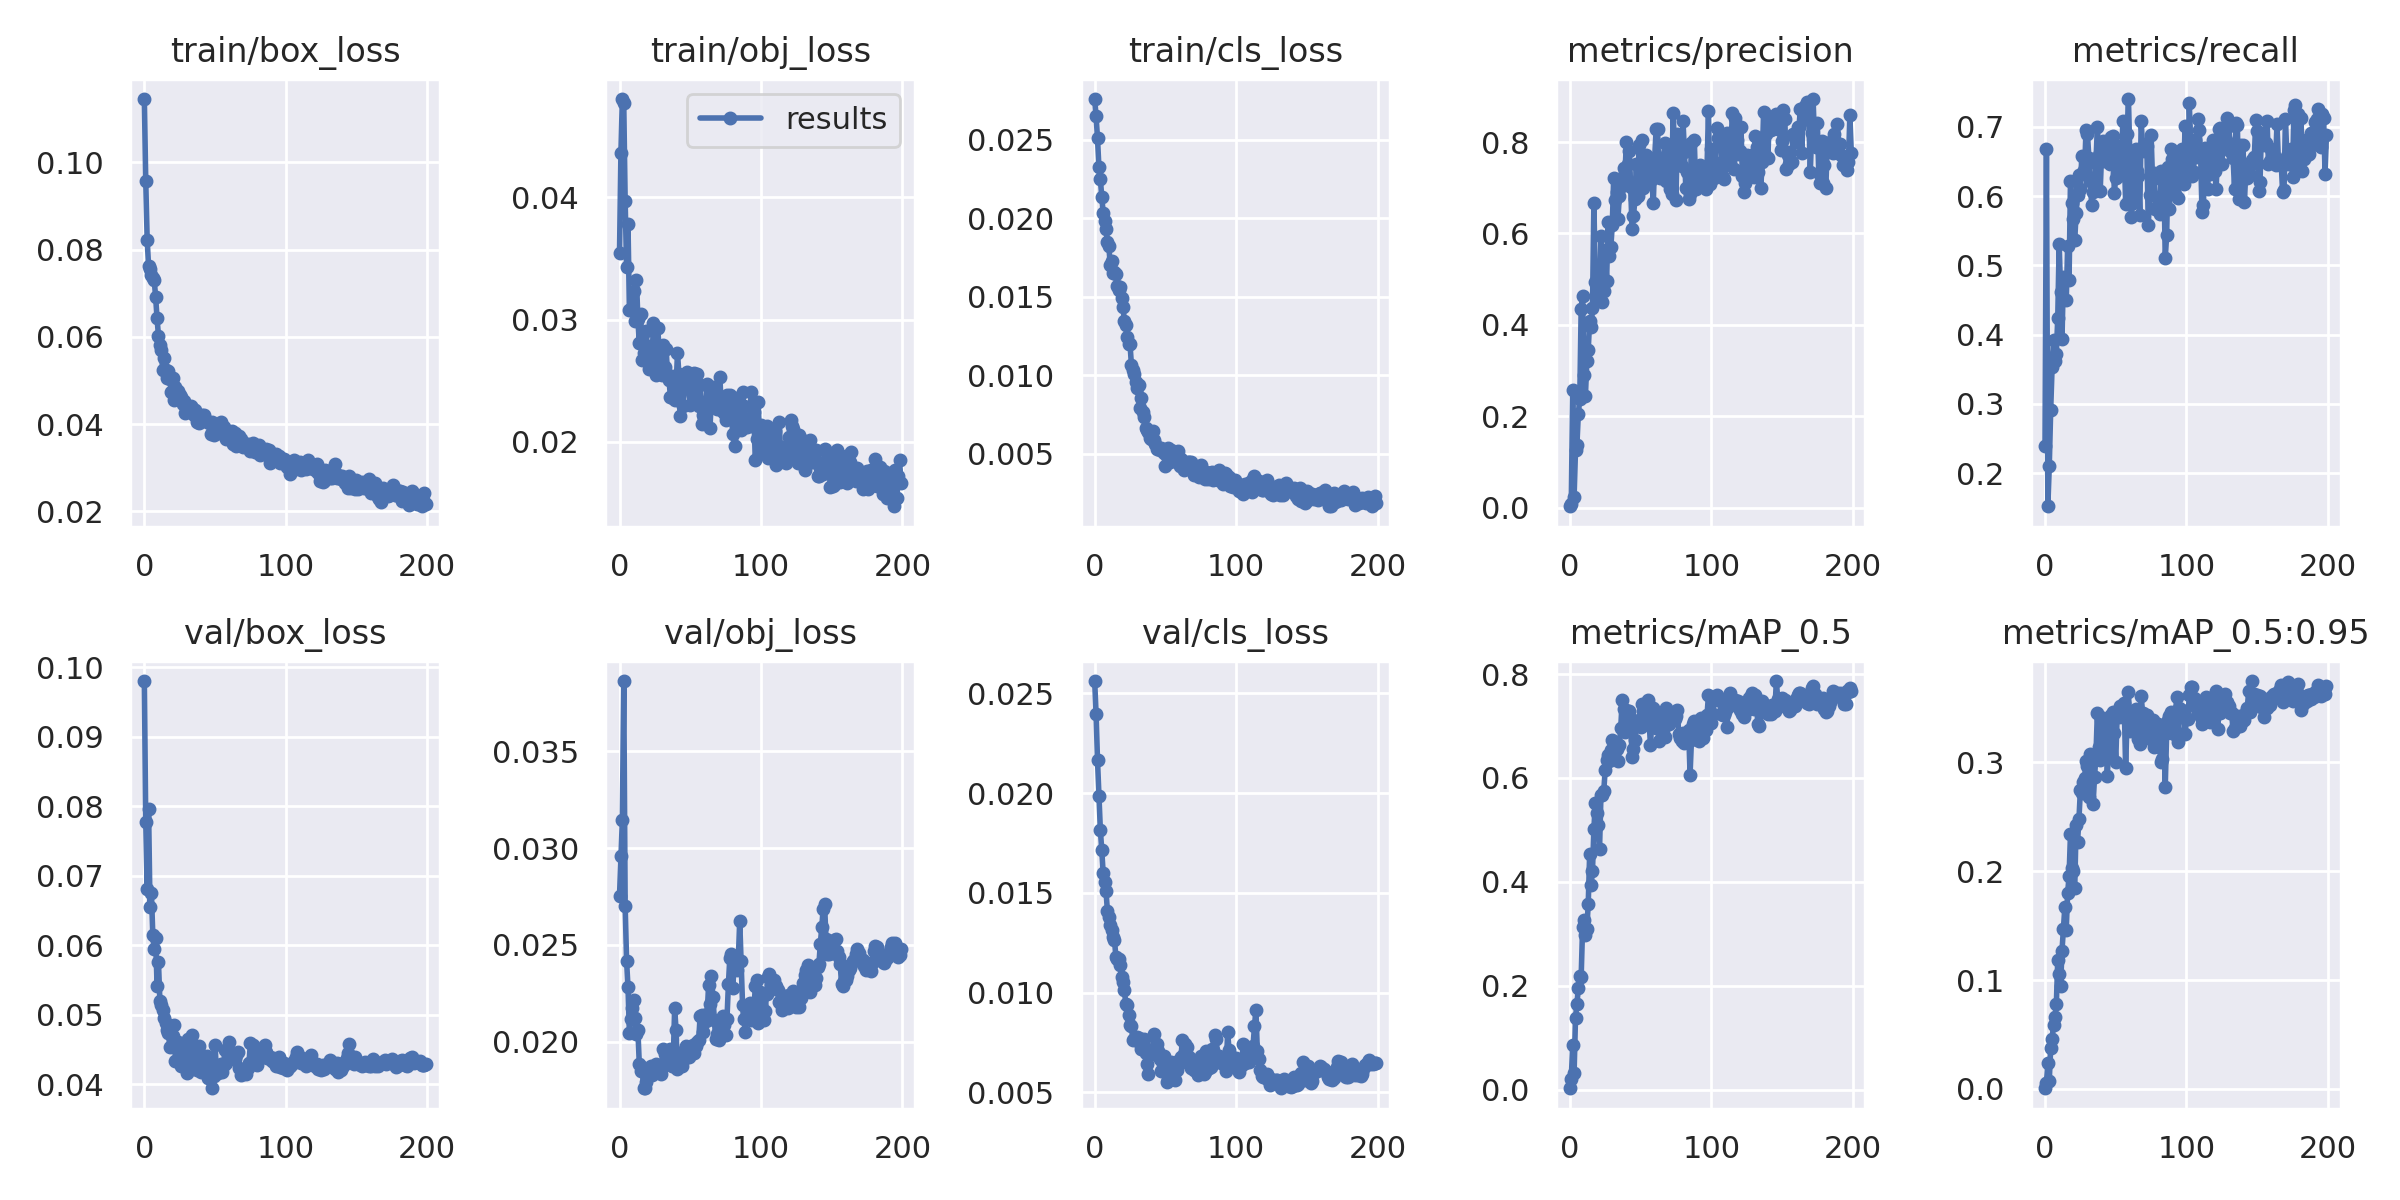

The file beside this chart, header and first rows:
epoch, train/box_loss, train/obj_loss, train/cls_loss, metrics/precision, metrics/recall, metrics/mAP_0.5, metrics/mAP_0.5:0.95, val/box_loss, val/obj_loss, val/cls_loss, x/lr0, x/lr1, x/lr2
0, 0.1145, 0.03544, 0.02761, 0.003083, 0.2395, 0.002524, 0.0006368, 0.09798, 0.02753, 0.02561, 0.0883, 0.0013, 0.0013
1, 0.09561, 0.04366, 0.02649, 0.008279, 0.668, 0.02088, 0.005406, 0.07773, 0.02957, 0.02394, 0.07569, 0.002688, 0.002688
2, 0.08228, 0.04804, 0.0251, 0.257, 0.1522, 0.08591, 0.02386, 0.06803, 0.03145, 0.02164, 0.06306, 0.004063, 0.004063
3, 0.07622, 0.04772, 0.02325, 0.02383, 0.2099, 0.03157, 0.00752, 0.07955, 0.03864, 0.01987, 0.05043, 0.005426, 0.005426
4, 0.07562, 0.03968, 0.02251, 0.1255, 0.2909, 0.1384, 0.03754, 0.06551, 0.02701, 0.01817, 0.03778, 0.006776, 0.006776
5, 0.0742, 0.03427, 0.02139, 0.1374, 0.3529, 0.1653, 0.04607, 0.06751, 0.02417, 0.01715, 0.02511, 0.008113, 0.008113
6, 0.07337, 0.03778, 0.02036, 0.2058, 0.3917, 0.1947, 0.05863, 0.06141, 0.02282, 0.01599, 0.01244, 0.009438, 0.009438
7, 0.07297, 0.03081, 0.01984, 0.2376, 0.3615, 0.2182, 0.06571, 0.05942, 0.02043, 0.01556, 0.009685, 0.009685, 0.009685
8, 0.06904, 0.03088, 0.0193, 0.4356, 0.3721, 0.2168, 0.07768, 0.06101, 0.02115, 0.0151, 0.009685, 0.009685, 0.009685
9, 0.06421, 0.03092, 0.01851, 0.4637, 0.4242, 0.3122, 0.1184, 0.05413, 0.02172, 0.01409, 0.00964, 0.00964, 0.00964
10, 0.06019, 0.03231, 0.01824, 0.2904, 0.5314, 0.3258, 0.1052, 0.05752, 0.02216, 0.01378, 0.009595, 0.009595, 0.009595
11, 0.05813, 0.02991, 0.01704, 0.2433, 0.4616, 0.2978, 0.09445, 0.05192, 0.02124, 0.01337, 0.00955, 0.00955, 0.00955
12, 0.05706, 0.03326, 0.01728, 0.3211, 0.3941, 0.3088, 0.127, 0.05136, 0.02041, 0.01316, 0.009505, 0.009505, 0.009505
13, 0.0523, 0.03001, 0.01651, 0.3455, 0.483, 0.3577, 0.1467, 0.0506, 0.02058, 0.0128, 0.00946, 0.00946, 0.00946
14, 0.05505, 0.02807, 0.01655, 0.4094, 0.4794, 0.4531, 0.1669, 0.04958, 0.01882, 0.01265, 0.009415, 0.009415, 0.009415
15, 0.05243, 0.03044, 0.01645, 0.3963, 0.4496, 0.3939, 0.1464, 0.04887, 0.0185, 0.01177, 0.00937, 0.00937, 0.00937
16, 0.05046, 0.02668, 0.0157, 0.4366, 0.5272, 0.4209, 0.1803, 0.04772, 0.01866, 0.01169, 0.009325, 0.009325, 0.009325
17, 0.05207, 0.02729, 0.01542, 0.6673, 0.4787, 0.5015, 0.1952, 0.04736, 0.01758, 0.01167, 0.00928, 0.00928, 0.00928
18, 0.05032, 0.02765, 0.01559, 0.4934, 0.6222, 0.5522, 0.2344, 0.04539, 0.01759, 0.0114, 0.009235, 0.009235, 0.009235
19, 0.04743, 0.02903, 0.01494, 0.4726, 0.5902, 0.5332, 0.2029, 0.04718, 0.01788, 0.01077, 0.00919, 0.00919, 0.00919
20, 0.05049, 0.02676, 0.01436, 0.4804, 0.567, 0.5086, 0.1998, 0.0469, 0.01858, 0.01052, 0.009145, 0.009145, 0.009145
21, 0.04551, 0.02593, 0.01343, 0.4553, 0.5359, 0.4639, 0.1844, 0.04846, 0.01829, 0.01015, 0.0091, 0.0091, 0.0091
22, 0.04841, 0.02782, 0.01323, 0.5946, 0.576, 0.5678, 0.2426, 0.04326, 0.01872, 0.009406, 0.009055, 0.009055, 0.009055
23, 0.04648, 0.02652, 0.01242, 0.4507, 0.601, 0.5679, 0.2273, 0.04517, 0.01825, 0.009355, 0.00901, 0.00901, 0.00901
24, 0.04757, 0.02975, 0.012, 0.4748, 0.6305, 0.5758, 0.2482, 0.04602, 0.0187, 0.008867, 0.008965, 0.008965, 0.008965
25, 0.04661, 0.02738, 0.01195, 0.5633, 0.6104, 0.6161, 0.2745, 0.04541, 0.01859, 0.008366, 0.00892, 0.00892, 0.00892
26, 0.04621, 0.02548, 0.01062, 0.496, 0.6572, 0.6347, 0.2717, 0.04259, 0.01885, 0.008306, 0.008875, 0.008875, 0.008875
27, 0.04459, 0.02928, 0.0103, 0.6251, 0.6345, 0.6433, 0.2821, 0.0446, 0.01842, 0.007612, 0.00883, 0.00883, 0.00883
28, 0.04523, 0.02765, 0.01008, 0.5502, 0.6401, 0.6317, 0.2854, 0.04379, 0.01847, 0.007655, 0.008785, 0.008785, 0.008785
29, 0.04258, 0.0262, 0.009581, 0.5708, 0.6952, 0.6529, 0.3014, 0.04283, 0.01829, 0.007607, 0.00874, 0.00874, 0.00874
30, 0.04298, 0.02545, 0.009153, 0.619, 0.69, 0.674, 0.297, 0.04167, 0.01869, 0.007783, 0.008695, 0.008695, 0.008695
31, 0.04378, 0.02792, 0.009343, 0.7208, 0.6552, 0.6522, 0.2684, 0.04646, 0.01959, 0.007718, 0.00865, 0.00865, 0.00865
32, 0.04274, 0.02609, 0.007901, 0.6728, 0.6217, 0.6635, 0.3073, 0.04231, 0.01934, 0.007467, 0.008605, 0.008605, 0.008605
33, 0.04417, 0.02761, 0.008568, 0.6907, 0.5871, 0.6565, 0.3047, 0.04211, 0.0191, 0.007186, 0.00856, 0.00856, 0.00856
34, 0.0436, 0.02526, 0.007617, 0.6322, 0.6062, 0.6336, 0.2621, 0.04702, 0.01911, 0.007541, 0.008515, 0.008515, 0.008515
35, 0.04199, 0.02509, 0.007321, 0.6822, 0.6193, 0.6637, 0.2862, 0.0451, 0.01938, 0.007649, 0.00847, 0.00847, 0.00847
36, 0.04322, 0.02367, 0.006643, 0.7141, 0.6478, 0.6968, 0.3062, 0.04312, 0.01959, 0.006962, 0.008425, 0.008425, 0.008425
37, 0.0405, 0.02542, 0.006476, 0.703, 0.6995, 0.7499, 0.3454, 0.04201, 0.01876, 0.006408, 0.00838, 0.00838, 0.00838
38, 0.04203, 0.02358, 0.006391, 0.7421, 0.6598, 0.7329, 0.3141, 0.04489, 0.01905, 0.00592, 0.008335, 0.008335, 0.008335
39, 0.04037, 0.02343, 0.005982, 0.7331, 0.6068, 0.6884, 0.3024, 0.04548, 0.02173, 0.007137, 0.00829, 0.00829, 0.00829
40, 0.04173, 0.02445, 0.005936, 0.8008, 0.6607, 0.7198, 0.3341, 0.04177, 0.02057, 0.007042, 0.008245, 0.008245, 0.008245
41, 0.04207, 0.0273, 0.006419, 0.7509, 0.6794, 0.7282, 0.341, 0.04271, 0.01858, 0.006896, 0.0082, 0.0082, 0.0082
42, 0.04209, 0.02553, 0.005838, 0.7802, 0.651, 0.728, 0.3369, 0.0417, 0.01941, 0.007921, 0.008155, 0.008155, 0.008155
43, 0.04076, 0.02211, 0.005632, 0.7006, 0.6699, 0.7138, 0.3341, 0.04195, 0.01881, 0.007197, 0.00811, 0.00811, 0.00811
44, 0.04079, 0.02465, 0.005296, 0.6102, 0.6619, 0.6411, 0.2879, 0.04399, 0.01874, 0.007413, 0.008065, 0.008065, 0.008065
45, 0.04045, 0.02293, 0.005329, 0.6379, 0.6773, 0.6559, 0.3099, 0.0409, 0.01903, 0.007072, 0.00802, 0.00802, 0.00802
46, 0.04029, 0.02443, 0.00525, 0.6746, 0.6459, 0.6727, 0.3104, 0.04299, 0.01954, 0.006671, 0.007975, 0.007975, 0.007975
47, 0.03783, 0.02494, 0.005334, 0.7524, 0.6858, 0.7064, 0.3439, 0.04107, 0.01978, 0.006067, 0.00793, 0.00793, 0.00793
48, 0.04038, 0.02574, 0.005215, 0.6821, 0.6865, 0.6999, 0.3464, 0.03941, 0.0192, 0.006423, 0.007885, 0.007885, 0.007885
49, 0.0376, 0.02482, 0.005052, 0.7925, 0.6047, 0.7116, 0.3274, 0.04123, 0.0192, 0.006808, 0.00784, 0.00784, 0.00784
50, 0.03897, 0.02297, 0.004221, 0.7239, 0.6261, 0.6976, 0.3007, 0.04562, 0.0197, 0.006026, 0.007795, 0.007795, 0.007795
51, 0.03842, 0.02469, 0.004815, 0.8047, 0.6335, 0.7427, 0.3437, 0.04182, 0.01948, 0.005501, 0.00775, 0.00775, 0.00775
52, 0.03828, 0.02383, 0.005382, 0.6996, 0.6729, 0.7297, 0.342, 0.0416, 0.01983, 0.005602, 0.007705, 0.007705, 0.007705
53, 0.03792, 0.02561, 0.004461, 0.7398, 0.6383, 0.7362, 0.3518, 0.04194, 0.0194, 0.006272, 0.00766, 0.00766, 0.00766
54, 0.04044, 0.02396, 0.005233, 0.7718, 0.6303, 0.7296, 0.3494, 0.04291, 0.01978, 0.006519, 0.007615, 0.007615, 0.007615
55, 0.03891, 0.02559, 0.004649, 0.7373, 0.7088, 0.7504, 0.3509, 0.0417, 0.01995, 0.006187, 0.00757, 0.00757, 0.00757
56, 0.03929, 0.02293, 0.004671, 0.7098, 0.6697, 0.7105, 0.3542, 0.0427, 0.02007, 0.006143, 0.007525, 0.007525, 0.007525
57, 0.03808, 0.02464, 0.004746, 0.7621, 0.588, 0.6626, 0.2946, 0.04493, 0.02132, 0.00563, 0.00748, 0.00748, 0.00748
58, 0.03651, 0.02145, 0.004556, 0.7185, 0.6892, 0.7122, 0.3392, 0.04305, 0.02136, 0.0061, 0.007435, 0.007435, 0.007435
59, 0.03743, 0.02223, 0.005167, 0.6661, 0.7401, 0.735, 0.3648, 0.04474, 0.02047, 0.006594, 0.00739, 0.00739, 0.00739
... 140 more rows
